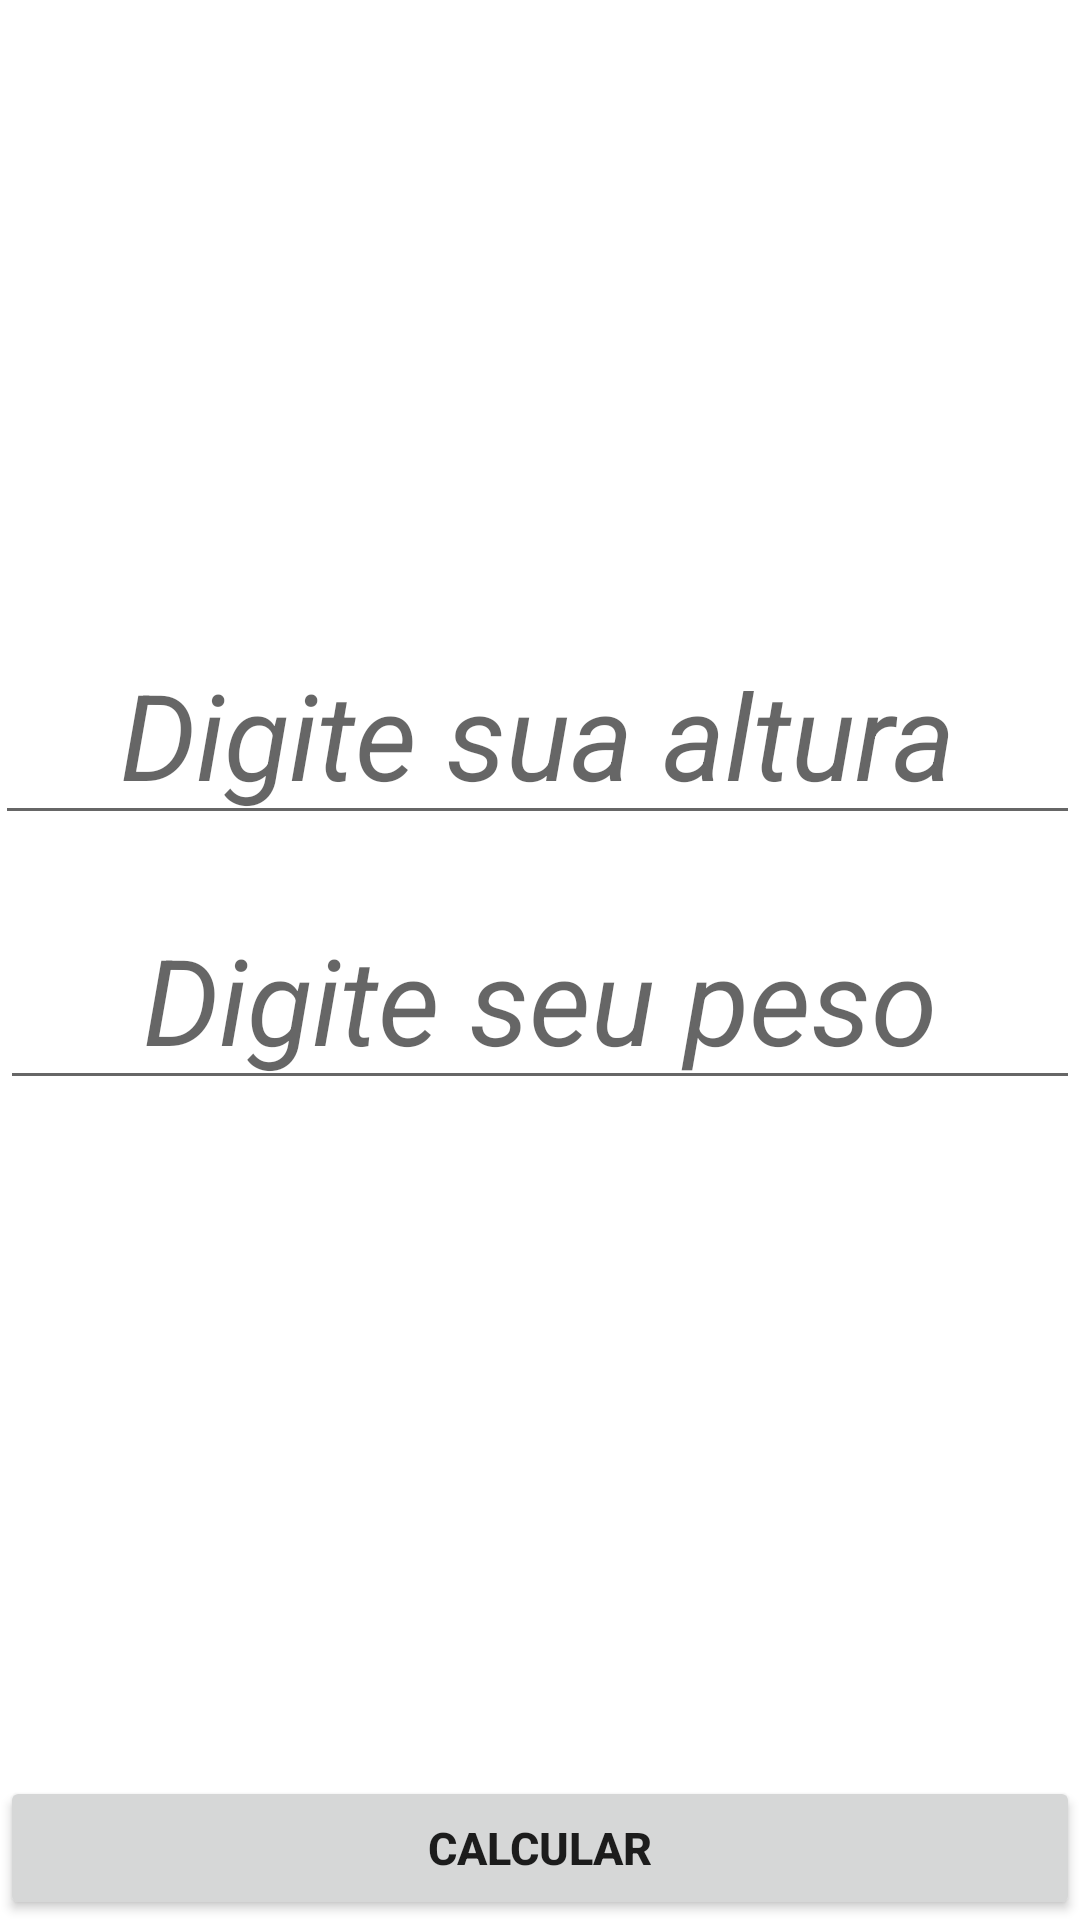

The Android layout XML behind this screen, and the referenced resources:
<!-- AndroidManifest.xml: application theme Theme.CalculoDoIMC -->
<!-- res/layout/activity_main.xml -->
<?xml version="1.0" encoding="utf-8"?>
<RelativeLayout xmlns:android="http://schemas.android.com/apk/res/android"
    xmlns:app="http://schemas.android.com/apk/res-auto"
    xmlns:tools="http://schemas.android.com/tools"
    android:layout_width="match_parent"
    android:layout_margin="20dp"
    android:layout_height="match_parent"
    tools:context=".MainActivity">

    <Button
        android:id="@+id/btn_Calcular"
        android:layout_width="match_parent"
        android:layout_height="wrap_content"
        android:layout_centerHorizontal="true"
        android:layout_alignParentBottom="true"
        android:text="Calcular"
        android:textAlignment="center"
        android:textStyle="bold"
        android:textSize="15sp"
        />


    <EditText
        android:id="@+id/edt_altura"
        android:layout_width="match_parent"
        android:layout_height="wrap_content"
        android:layout_alignParentStart="true"
        android:layout_alignParentTop="true"
        android:layout_marginStart="-2dp"
        android:layout_marginTop="208dp"
        android:hint="Digite sua altura"
        android:inputType="numberDecimal"
        android:maxLength="6"
        android:textAlignment="center"
        android:textStyle="italic"
        android:textSize="40sp" />

    <EditText
        android:id="@+id/edt_peso"
        android:maxLength="6"
        android:layout_below="@+id/edt_altura"
        android:layout_width="match_parent"
        android:layout_height="wrap_content"
        android:layout_marginTop="18dp"
        android:hint="Digite seu peso"
        android:textAlignment="center"
        android:textStyle="italic"
        android:textSize="40sp"
        android:inputType="numberDecimal"
        />

</RelativeLayout>
<!-- resources referenced by this layout -->
<resources>
  <style name="Theme.CalculoDoIMC" parent="Base.Theme.CalculoDoIMC" />
  <style name="Base.Theme.CalculoDoIMC" parent="Theme.MaterialComponents.DayNight.DarkActionBar">
          
          <item name="colorPrimary">@color/purple_500</item>
          <item name="colorPrimaryVariant">@color/purple_700</item>
          <item name="colorOnPrimary">@color/white</item>
          
          <item name="colorSecondary">@color/teal_200</item>
          <item name="colorSecondaryVariant">@color/teal_700</item>
          <item name="colorOnSecondary">@color/black</item>
          
          <item name="android:statusBarColor">?attr/colorPrimaryVariant</item>
          
      </style>
  <color name="purple_500">#FF6200EE</color>
  <color name="purple_700">#FF3700B3</color>
  <color name="white">#FFFFFFFF</color>
  <color name="teal_200">#FF03DAC5</color>
  <color name="teal_700">#FF018786</color>
  <color name="black">#FF000000</color>
</resources>
